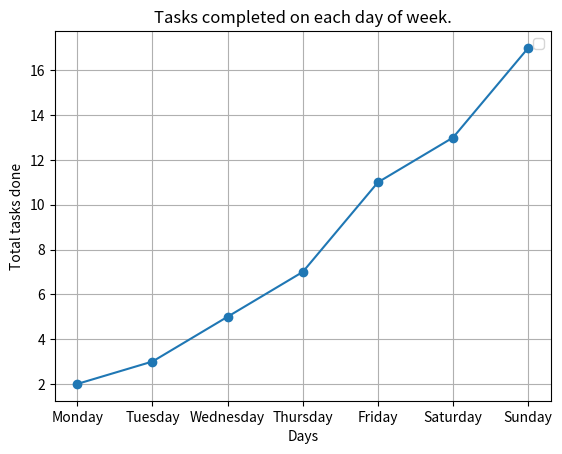

Generate this figure with matplotlib:
#Create a line chart that shows how many tasks have been completed each day of the week. This should represent the progress made over time.
import matplotlib.pyplot as plt

days=["Monday", "Tuesday", "Wednesday", "Thursday", "Friday", "Saturday", "Sunday"]
tasks_done=[2, 3, 5, 7, 11, 13, 17]

plt.plot(days,tasks_done,marker='o')
plt.title("Tasks completed on each day of week.")
plt.xlabel("Days")
plt.ylabel("Total tasks done")
plt.grid()
plt.legend()
plt.show()
